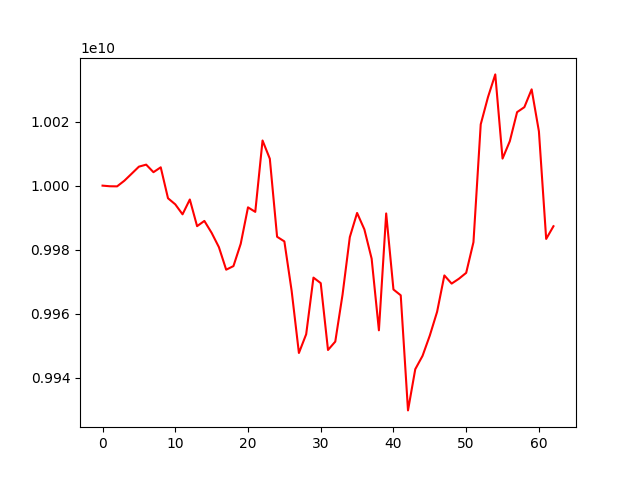

The file beside this chart, header and first rows:
account_value, date, daily_return
10000000000, 2023-01-12, 
9999805961, 2023-01-13, -1.9403922372984717e-05
9999772561, 2023-01-16, -3.34001392188199e-06
10001538432, 2023-01-17, 0.0001766
10003723529, 2023-01-18, 0.0002185
10005928834, 2023-01-19, 0.0002204
10006557360, 2023-01-27, 6.281542016983721e-05
10004200925, 2023-01-30, -0.0002355
10005723424, 2023-01-31, 0.0001522
9996059992, 2023-02-01, -0.0009658
9994156035, 2023-02-02, -0.0001905
9991038050, 2023-02-03, -0.000312
9995670391, 2023-02-06, 0.0004636
9987340304, 2023-02-07, -0.0008334
9988974822, 2023-02-08, 0.0001637
9985248673, 2023-02-09, -0.000373
9980775941, 2023-02-10, -0.0004479
9973739776, 2023-02-13, -0.000705
9974869567, 2023-02-14, 0.0001133
9981840441, 2023-02-15, 0.0006988
9993217649, 2023-02-16, 0.00114
9991805281, 2023-02-17, -0.0001413
10014102961, 2023-02-20, 0.002232
10008400201, 2023-02-21, -0.0005695
9984024225, 2023-02-22, -0.002436
9982578847, 2023-02-23, -0.0001448
9967148896, 2023-02-24, -0.001546
9947721757, 2023-02-27, -0.001949
9953581688, 2023-02-28, 0.0005891
9971267993, 2023-03-01, 0.001777
9969539962, 2023-03-02, -0.0001733
9948657023, 2023-03-03, -0.002095
9951275772, 2023-03-06, 0.0002632
9965962835, 2023-03-07, 0.001476
9983924511, 2023-03-08, 0.001802
9991465557, 2023-03-09, 0.0007553
9986342871, 2023-03-10, -0.0005127
9977193550, 2023-03-13, -0.0009162
9954803582, 2023-03-14, -0.002244
9991311794, 2023-03-15, 0.003667
9967554078, 2023-03-16, -0.002378
9965744616, 2023-03-17, -0.0001815
9929785475, 2023-03-20, -0.003608
9942665262, 2023-03-21, 0.001297
9946830865, 2023-03-22, 0.000419
9953186451, 2023-03-23, 0.000639
9960574523, 2023-03-24, 0.0007423
9971948539, 2023-03-27, 0.001142
9969396257, 2023-03-28, -0.0002559
9970912936, 2023-03-29, 0.0001521
9972755690, 2023-03-30, 0.0001848
9982331341, 2023-03-31, 0.0009602
10019154406, 2023-04-03, 0.003689
10027665895, 2023-04-04, 0.0008495
10034749258, 2023-04-05, 0.0007064
10008449266, 2023-04-06, -0.002621
10013887621, 2023-04-07, 0.0005434
10022958615, 2023-04-10, 0.0009058
10024516033, 2023-04-11, 0.0001554
10030077336, 2023-04-12, 0.0005548
... 3 more rows
